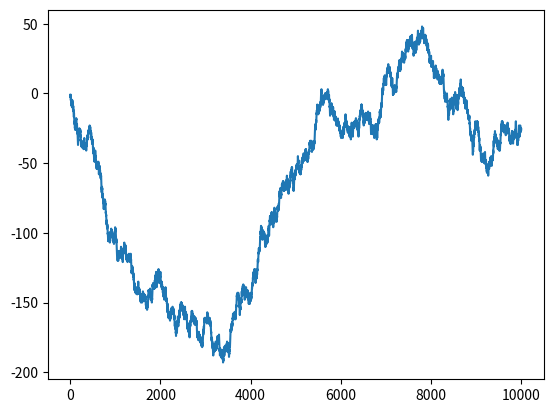

Source code (Python):
#!/usr/bin/python

import random
import numpy as np
import matplotlib.pyplot as plt

nsteps = 10000
draws = np.random.randint(0, 2, size=nsteps)
steps = np.where(draws > 0, 1, -1)
walk = steps.cumsum()
plt.plot(walk)
plt.show()
